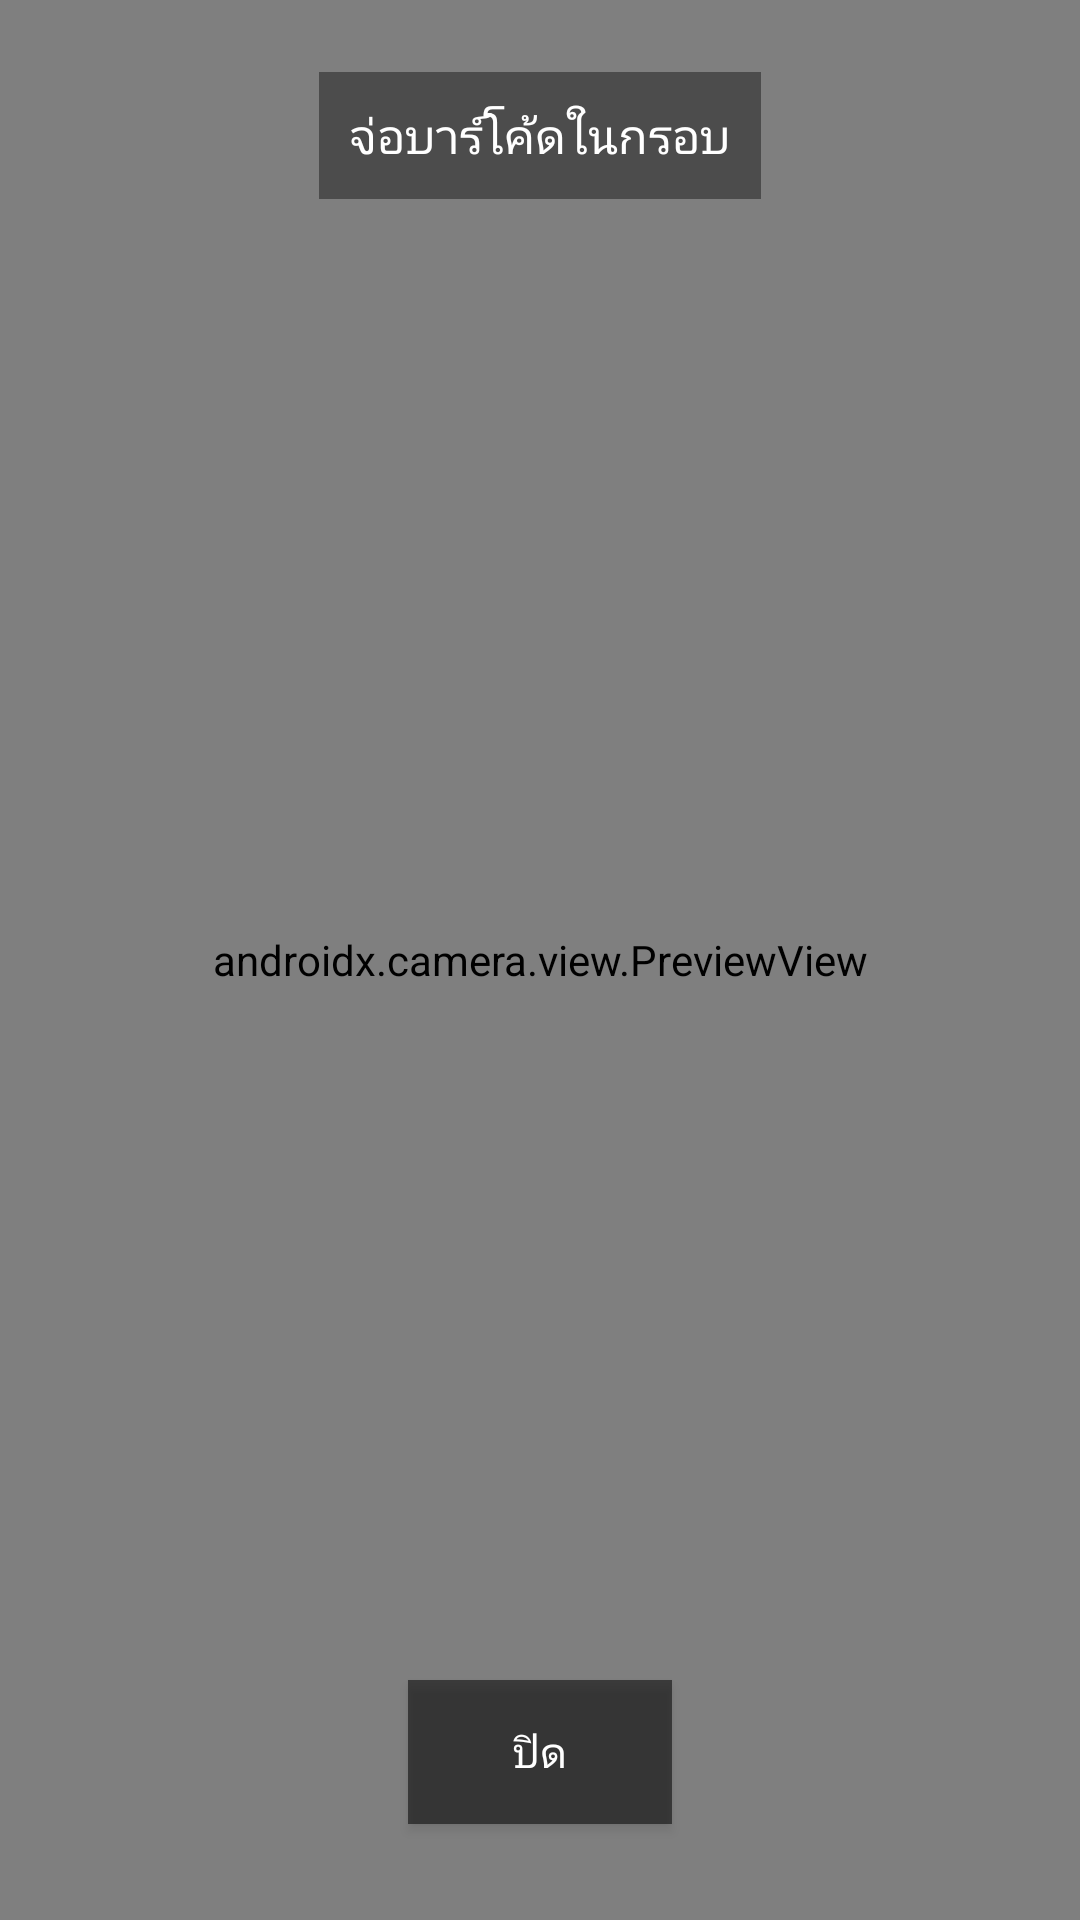

This screen was rendered from an Android layout file. Write that file and the resources it references.
<!-- AndroidManifest.xml: activity theme Theme.LabParfumoPOS -->
<!-- res/layout/activity_scanner.xml -->
<?xml version="1.0" encoding="utf-8"?>
<FrameLayout xmlns:android="http://schemas.android.com/apk/res/android"
    android:layout_width="match_parent"
    android:layout_height="match_parent"
    android:background="#000000">

    <androidx.camera.view.PreviewView
        android:id="@+id/scan_preview"
        android:layout_width="match_parent"
        android:layout_height="match_parent" />

    <TextView
        android:layout_width="wrap_content"
        android:layout_height="wrap_content"
        android:layout_gravity="top|center_horizontal"
        android:layout_marginTop="24dp"
        android:text="จ่อบาร์โค้ดในกรอบ"
        android:textColor="#FFFFFF"
        android:textSize="16sp"
        android:background="#66000000"
        android:padding="10dp" />

    <View
        android:layout_width="260dp"
        android:layout_height="150dp"
        android:layout_gravity="center"
        android:background="@android:color/transparent" />

    <Button
        android:id="@+id/scan_close"
        android:layout_width="wrap_content"
        android:layout_height="wrap_content"
        android:layout_gravity="bottom|center_horizontal"
        android:layout_marginBottom="32dp"
        android:text="ปิด"
        android:textColor="#FFFFFF"
        android:background="#88000000"
        android:paddingLeft="28dp"
        android:paddingRight="28dp" />
</FrameLayout>
<!-- resources referenced by this layout -->
<resources>
  <style name="Theme.LabParfumoPOS" parent="Theme.AppCompat.Light.NoActionBar">
          <item name="android:statusBarColor">#171209</item>
          <item name="android:windowBackground">#171209</item>
      </style>
</resources>
